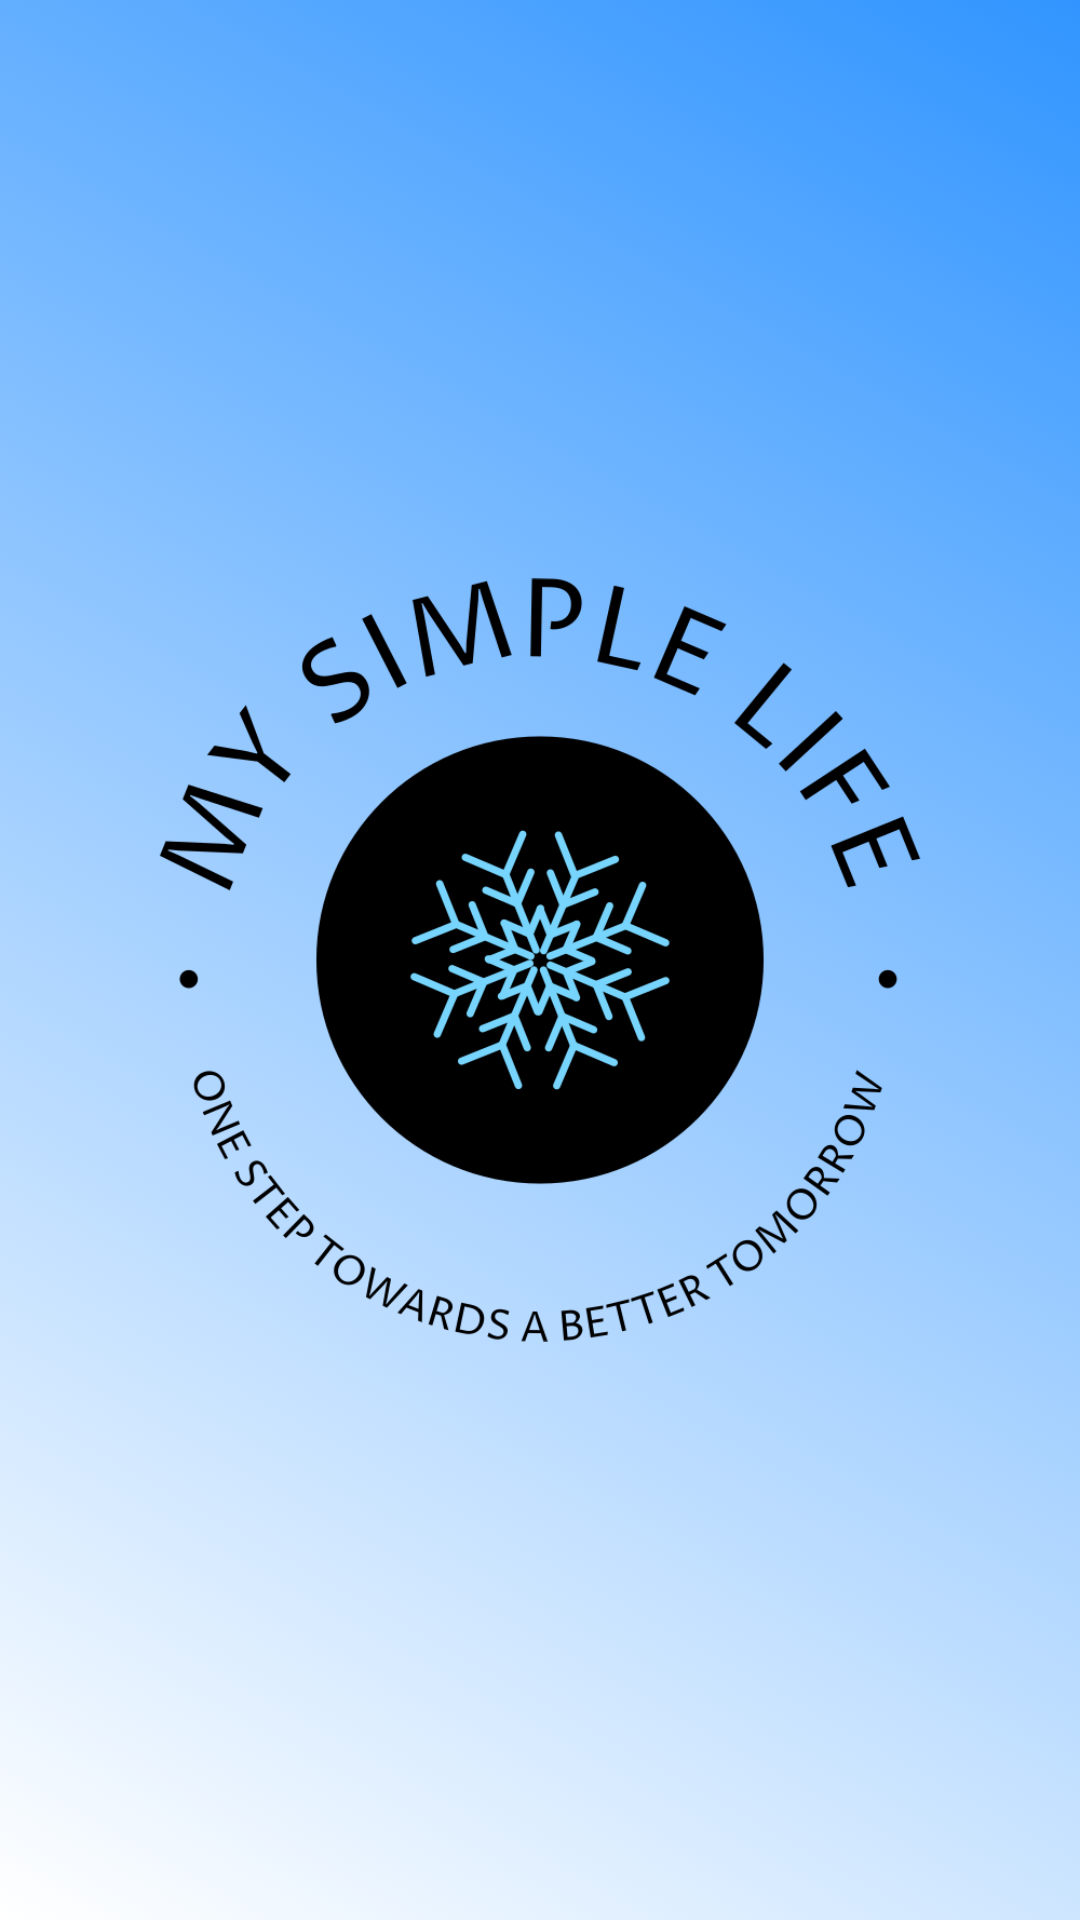

Produce the Android XML layout that renders to this screen, including the resource entries it uses.
<!-- AndroidManifest.xml: activity theme Theme.MaterialComponents.Light.NoActionBar -->
<!-- res/layout/activity_splash.xml -->
<?xml version="1.0" encoding="utf-8"?>
<androidx.constraintlayout.widget.ConstraintLayout xmlns:android="http://schemas.android.com/apk/res/android"
    xmlns:app="http://schemas.android.com/apk/res-auto"
    xmlns:tools="http://schemas.android.com/tools"
    android:id="@+id/splashScreenConstraintLayout"
    android:layout_width="match_parent"
    android:layout_height="match_parent"
    android:background="@drawable/animated_background"
    tools:context=".SplashActivity">

    <ImageView
        android:id="@+id/imageView"
        android:layout_width="match_parent"
        android:layout_height="match_parent"

        app:layout_constraintBottom_toBottomOf="parent"
        app:layout_constraintEnd_toEndOf="parent"
        app:layout_constraintHorizontal_bias="0.0"
        app:layout_constraintStart_toStartOf="parent"
        app:layout_constraintTop_toTopOf="parent"
        app:layout_constraintVertical_bias="0.0"
        app:srcCompat="@drawable/logo" />

</androidx.constraintlayout.widget.ConstraintLayout>
<!-- resources referenced by this layout -->
<resources>
  <!-- drawable animated_background (drawable) -->
  <?xml version="1.0" encoding="utf-8"?>
  <animation-list xmlns:android="http://schemas.android.com/apk/res/android">
      <item
          android:drawable="@drawable/gradient_background"
          android:duration="1000"/>
      <item
          android:drawable="@drawable/gradient_background_1"
          android:duration="1000"/>
      <item
          android:drawable="@drawable/gradient_background_2"
          android:duration="1000"/>
  </animation-list>
  <!-- drawable logo: png bitmap (drawable-v24, 57462 bytes) -->
  <!-- drawable gradient_background (drawable) -->
  <?xml version="1.0" encoding="utf-8"?>
  <selector xmlns:android="http://schemas.android.com/apk/res/android">
      <item>
          <shape>
              <gradient
                  android:angle="225"
                  android:startColor="@color/lightBlue"
                  android:endColor="@color/white"
                 />
          </shape>
      </item>
  </selector>
  <!-- drawable gradient_background_1 (drawable) -->
  <?xml version="1.0" encoding="utf-8"?>
  <selector xmlns:android="http://schemas.android.com/apk/res/android">
      <item>
          <shape>
              <gradient
                  android:angle="135"
                  android:startColor="@color/mainBlue"
                  android:endColor="@color/white"/>
          </shape>
      </item>
  </selector>
  <!-- drawable gradient_background_2 (drawable) -->
  <?xml version="1.0" encoding="utf-8"?>
  <selector xmlns:android="http://schemas.android.com/apk/res/android">
      <item>
          <shape>
              <gradient
                  android:angle="315"
                  android:startColor="@color/secondBlue"
                  android:endColor="@color/white"/>
          </shape>
      </item>
  </selector>
  <color name="lightBlue">#3195FF</color>
  <color name="white">#FFFFFFFF</color>
  <color name="mainBlue">#0076D5</color>
  <color name="secondBlue">#4400C3</color>
</resources>
